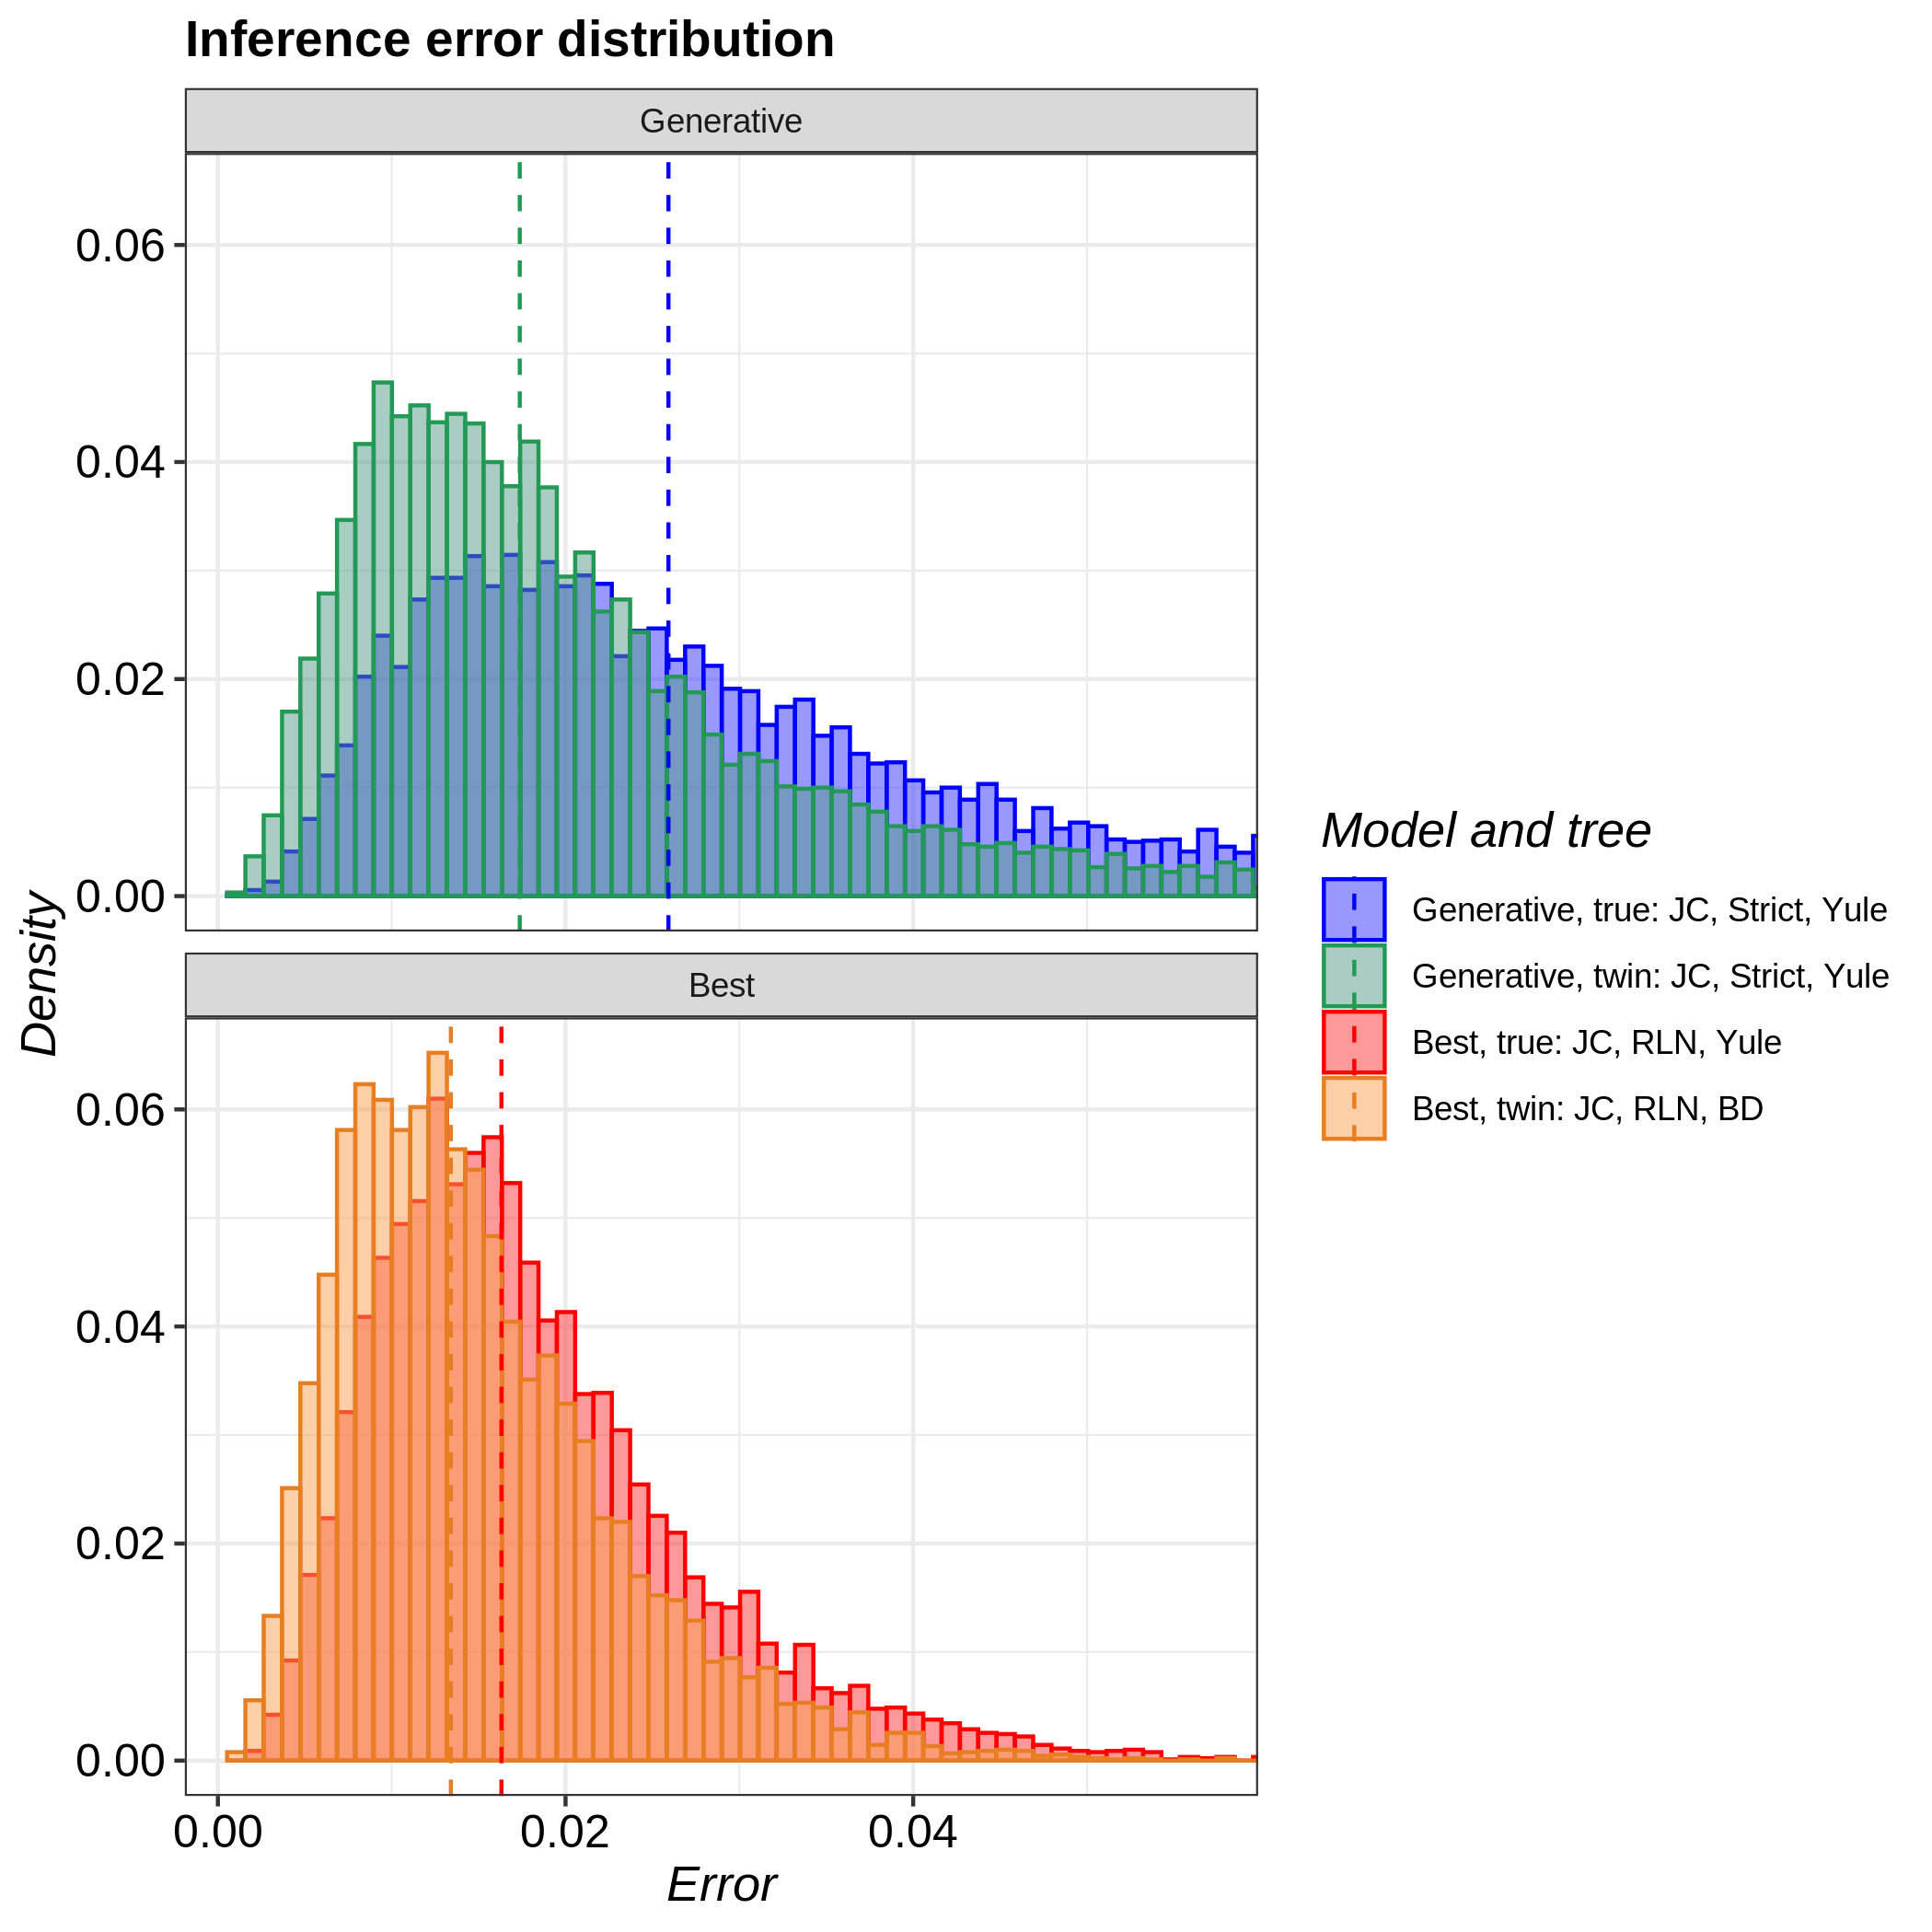

The file beside this chart, header and first rows:
tree, inference_model, inference_model_weight, site_model, clock_model, tree_prior, error_1, error_2, error_3, error_4, error_5, error_6, error_7, error_8, error_9, error_10, error_11, error_12, error_13, error_14, error_15, error_16, error_17, error_18
true, generative, NA, JC69, strict, yule, 0.02808, 0.03909, 0.01931, 0.0203, 0.01643, 0.01616, 0.01935, 0.005419, 0.01683, 0.02752, 0.02317, 0.007513, 0.01972, 0.02487, 0.03739, 0.02697, 0.02529, 0.007169
true, candidate, 0.9984, JC69, relaxed_log_normal, yule, 0.07133, 0.07635, 0.03008, 0.03748, 0.0702, 0.02704, 0.03658, 0.04165, 0.0137, 0.02515, 0.01604, 0.01403, 0.03136, 0.02193, 0.0307, 0.008157, 0.01239, 0.02206
twin, generative, NA, JC69, strict, yule, 0.01849, 0.01842, 0.01614, 0.01356, 0.008194, 0.008898, 0.03004, 0.006786, 0.005675, 0.01262, 0.01474, 0.01883, 0.0188, 0.01062, 0.0119, 0.01921, 0.005364, 0.0188
twin, candidate, 0.938, JC69, relaxed_log_normal, birth_death, 0.0142, 0.006265, 0.0135, 0.03138, 0.008459, 0.03332, 0.02376, 0.03763, 0.02597, 0.01176, 0.01767, 0.01838, 0.0176, 0.009074, 0.003135, 0.005847, 0.05419, 0.03099
